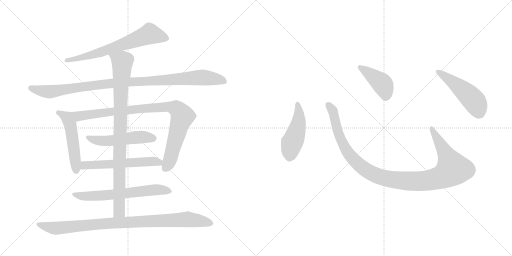
t = 0.00 s
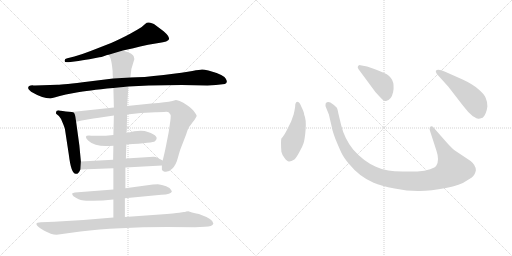
t = 2.16 s
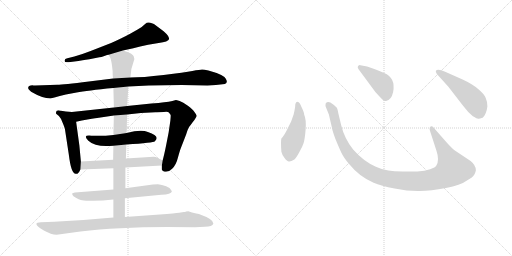
t = 4.32 s
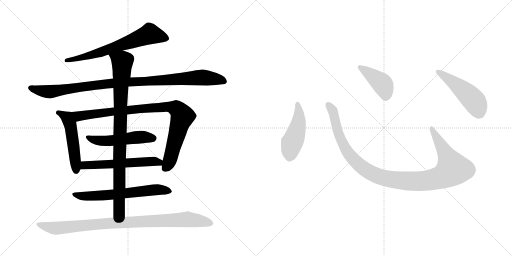
t = 6.49 s
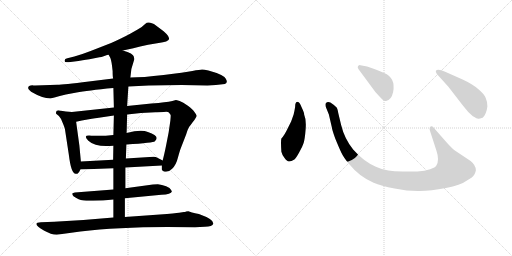
t = 8.65 s
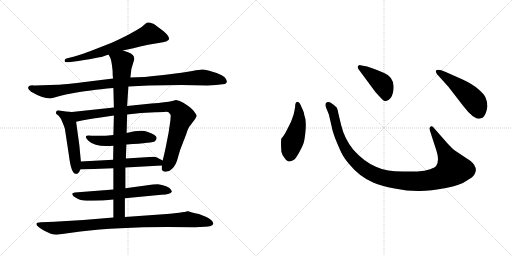
t = 10.81 s

The animated SVG that drew these frames (rendered in a browser with its animation timeline set to each time). Animation: 13 CSS @keyframes rules; one cycle of 10.81 s.

<svg version="1.1" viewBox="0 0 2048 1024" xmlns="http://www.w3.org/2000/svg">
  <g stroke="lightgray" stroke-dasharray="1,1" stroke-width="1" transform="scale(4, 4)">
    <line x1="0" y1="0" x2="256" y2="256"></line>
    <line x1="256" y1="0" x2="0" y2="256"></line>
    <line x1="128" y1="0" x2="128" y2="256"></line>
    <line x1="0" y1="128" x2="256" y2="128"></line>
    <line x1="256" y1="0" x2="512" y2="256"></line>
    <line x1="512" y1="0" x2="256" y2="256"></line>
    <line x1="384" y1="0" x2="384" y2="256"></line>
    <line x1="256" y1="128" x2="512" y2="128"></line>
  </g>
<g transform="scale(1, -1) translate(0, -850)">
   <style type="text/css">
    @keyframes keyframes0 {
      from {
       stroke: black;
       stroke-dashoffset: 676;
       stroke-width: 128;
       }
       69% {
       animation-timing-function: step-end;
       stroke: black;
       stroke-dashoffset: 0;
       stroke-width: 128;
       }
       to {
       stroke: black;
       stroke-width: 1024;
       }
       }
       #make-me-a-hanzi-animation-0 {
         animation: keyframes0 0.800130s both;
         animation-delay: 0.000000s;
         animation-timing-function: linear;
       }
    @keyframes keyframes1 {
      from {
       stroke: black;
       stroke-dashoffset: 1035;
       stroke-width: 128;
       }
       77% {
       animation-timing-function: step-end;
       stroke: black;
       stroke-dashoffset: 0;
       stroke-width: 128;
       }
       to {
       stroke: black;
       stroke-width: 1024;
       }
       }
       #make-me-a-hanzi-animation-1 {
         animation: keyframes1 1.092285s both;
         animation-delay: 0.800130s;
         animation-timing-function: linear;
       }
    @keyframes keyframes2 {
      from {
       stroke: black;
       stroke-dashoffset: 510;
       stroke-width: 128;
       }
       62% {
       animation-timing-function: step-end;
       stroke: black;
       stroke-dashoffset: 0;
       stroke-width: 128;
       }
       to {
       stroke: black;
       stroke-width: 1024;
       }
       }
       #make-me-a-hanzi-animation-2 {
         animation: keyframes2 0.665039s both;
         animation-delay: 1.892415s;
         animation-timing-function: linear;
       }
    @keyframes keyframes3 {
      from {
       stroke: black;
       stroke-dashoffset: 933;
       stroke-width: 128;
       }
       75% {
       animation-timing-function: step-end;
       stroke: black;
       stroke-dashoffset: 0;
       stroke-width: 128;
       }
       to {
       stroke: black;
       stroke-width: 1024;
       }
       }
       #make-me-a-hanzi-animation-3 {
         animation: keyframes3 1.009277s both;
         animation-delay: 2.557454s;
         animation-timing-function: linear;
       }
    @keyframes keyframes4 {
      from {
       stroke: black;
       stroke-dashoffset: 517;
       stroke-width: 128;
       }
       63% {
       animation-timing-function: step-end;
       stroke: black;
       stroke-dashoffset: 0;
       stroke-width: 128;
       }
       to {
       stroke: black;
       stroke-width: 1024;
       }
       }
       #make-me-a-hanzi-animation-4 {
         animation: keyframes4 0.670736s both;
         animation-delay: 3.566731s;
         animation-timing-function: linear;
       }
    @keyframes keyframes5 {
      from {
       stroke: black;
       stroke-dashoffset: 576;
       stroke-width: 128;
       }
       65% {
       animation-timing-function: step-end;
       stroke: black;
       stroke-dashoffset: 0;
       stroke-width: 128;
       }
       to {
       stroke: black;
       stroke-width: 1024;
       }
       }
       #make-me-a-hanzi-animation-5 {
         animation: keyframes5 0.718750s both;
         animation-delay: 4.237467s;
         animation-timing-function: linear;
       }
    @keyframes keyframes6 {
      from {
       stroke: black;
       stroke-dashoffset: 644;
       stroke-width: 128;
       }
       68% {
       animation-timing-function: step-end;
       stroke: black;
       stroke-dashoffset: 0;
       stroke-width: 128;
       }
       to {
       stroke: black;
       stroke-width: 1024;
       }
       }
       #make-me-a-hanzi-animation-6 {
         animation: keyframes6 0.774089s both;
         animation-delay: 4.956217s;
         animation-timing-function: linear;
       }
    @keyframes keyframes7 {
      from {
       stroke: black;
       stroke-dashoffset: 929;
       stroke-width: 128;
       }
       75% {
       animation-timing-function: step-end;
       stroke: black;
       stroke-dashoffset: 0;
       stroke-width: 128;
       }
       to {
       stroke: black;
       stroke-width: 1024;
       }
       }
       #make-me-a-hanzi-animation-7 {
         animation: keyframes7 1.006022s both;
         animation-delay: 5.730306s;
         animation-timing-function: linear;
       }
    @keyframes keyframes8 {
      from {
       stroke: black;
       stroke-dashoffset: 952;
       stroke-width: 128;
       }
       76% {
       animation-timing-function: step-end;
       stroke: black;
       stroke-dashoffset: 0;
       stroke-width: 128;
       }
       to {
       stroke: black;
       stroke-width: 1024;
       }
       }
       #make-me-a-hanzi-animation-8 {
         animation: keyframes8 1.024740s both;
         animation-delay: 6.736328s;
         animation-timing-function: linear;
       }
    @keyframes keyframes9 {
      from {
       stroke: black;
       stroke-dashoffset: 474;
       stroke-width: 128;
       }
       61% {
       animation-timing-function: step-end;
       stroke: black;
       stroke-dashoffset: 0;
       stroke-width: 128;
       }
       to {
       stroke: black;
       stroke-width: 1024;
       }
       }
       #make-me-a-hanzi-animation-9 {
         animation: keyframes9 0.635742s both;
         animation-delay: 7.761068s;
         animation-timing-function: linear;
       }
    @keyframes keyframes10 {
      from {
       stroke: black;
       stroke-dashoffset: 1118;
       stroke-width: 128;
       }
       78% {
       animation-timing-function: step-end;
       stroke: black;
       stroke-dashoffset: 0;
       stroke-width: 128;
       }
       to {
       stroke: black;
       stroke-width: 1024;
       }
       }
       #make-me-a-hanzi-animation-10 {
         animation: keyframes10 1.159831s both;
         animation-delay: 8.396810s;
         animation-timing-function: linear;
       }
    @keyframes keyframes11 {
      from {
       stroke: black;
       stroke-dashoffset: 422;
       stroke-width: 128;
       }
       58% {
       animation-timing-function: step-end;
       stroke: black;
       stroke-dashoffset: 0;
       stroke-width: 128;
       }
       to {
       stroke: black;
       stroke-width: 1024;
       }
       }
       #make-me-a-hanzi-animation-11 {
         animation: keyframes11 0.593424s both;
         animation-delay: 9.556641s;
         animation-timing-function: linear;
       }
    @keyframes keyframes12 {
      from {
       stroke: black;
       stroke-dashoffset: 501;
       stroke-width: 128;
       }
       62% {
       animation-timing-function: step-end;
       stroke: black;
       stroke-dashoffset: 0;
       stroke-width: 128;
       }
       to {
       stroke: black;
       stroke-width: 1024;
       }
       }
       #make-me-a-hanzi-animation-12 {
         animation: keyframes12 0.657715s both;
         animation-delay: 10.150065s;
         animation-timing-function: linear;
       }
</style>
<path d="M 491.5 648.5 Q 524.5 655.5 592.5 671.5 L 634.5 678.5 Q 673.5 683.5 676.5 694.5 Q 676.5 706.5 654.5 725.5 L 626.5 746.5 Q 614.5 757.5 607.5 757.5 Q 590.5 764.5 580.5 754.5 Q 571.5 744.5 550.5 732.5 L 520.5 715.5 Q 489.5 698.5 444.5 678.5 L 362.5 646.5 Q 326.5 632.5 297.5 624.5 L 269.5 617.5 Q 257.5 615.5 258.5 606.5 Q 257.5 599.5 274.5 601.5 L 313.5 606.5 Q 351.5 613.5 357.5 613.5 L 397.5 621.5 Q 404.5 621.5 417.5 626.5 Q 430.5 631.5 434.5 631.5 L 491.5 648.5 Z" fill="lightgray"></path> 
<path d="M 829.5 508.5 L 863.5 510.5 L 899.5 514.5 Q 913.5 519.5 902.5 536.5 Q 892.5 552.5 833.5 568.5 Q 816.5 572.5 808.5 572.5 Q 800.5 572.5 769.5 566.5 Q 739.5 560.5 654.5 550.5 Q 569.5 540.5 521.5 540.5 L 452.5 536.5 L 355.5 524.5 Q 251.5 511.5 229.5 511.5 L 140.5 508.5 Q 132.5 508.5 129.5 509.5 Q 126.5 509.5 122.5 508.5 L 116.5 506.5 Q 114.5 505.5 112.5 499.5 Q 110.5 493.5 124.5 483.5 Q 170.5 456.5 201.5 456.5 L 221.5 461.5 Q 235.5 466.5 263.5 472.5 L 306.5 480.5 Q 347.5 488.5 453.5 498.5 L 513.5 504.5 L 594.5 508.5 L 726.5 510.5 L 829.5 508.5 Z" fill="lightgray"></path> 
<path d="M 323.5 204.5 L 317.5 268.5 L 304.5 363.5 C 300.5 393.5 299.5 401.5 287.5 402.5 L 263.5 404.5 L 237.5 408.5 Q 224.5 409.5 224.5 402.5 Q 223.5 398.5 224.5 395.5 L 235.5 386.5 Q 243.5 378.5 250.5 359.5 Q 258.5 340.5 259.5 335.5 L 275.5 230.5 Q 284.5 155.5 302.5 155.5 Q 312.5 151.5 321.5 172.5 L 323.5 204.5 Z" fill="lightgray"></path> 
<path d="M 304.5 363.5 L 327.5 368.5 Q 376.5 377.5 388.5 378.5 L 455.5 388.5 L 508.5 392.5 L 563.5 398.5 L 621.5 401.5 Q 630.5 402.5 655.5 402.5 Q 671.5 404.5 675.5 400.5 Q 682.5 392.5 682.5 390.5 Q 683.5 387.5 681.5 368.5 L 674.5 320.5 L 664.5 269.5 Q 656.5 229.5 650.5 208.5 L 647.5 188.5 L 647.5 172.5 Q 647.5 169.5 655.5 164.5 Q 673.5 159.5 688.5 175.5 Q 704.5 190.5 711.5 219.5 Q 719.5 248.5 723.5 258.5 L 744.5 312.5 Q 752.5 340.5 762.5 350.5 L 770.5 361.5 Q 778.5 370.5 782.5 378.5 Q 787.5 385.5 786.5 388.5 Q 786.5 390.5 778.5 401.5 Q 771.5 412.5 751.5 427.5 Q 731.5 442.5 718.5 446.5 Q 705.5 450.5 703.5 450.5 L 689.5 446.5 Q 676.5 442.5 656.5 441.5 Q 636.5 437.5 605.5 436.5 L 508.5 426.5 L 455.5 420.5 L 287.5 402.5 C 257.5 399.5 275.5 357.5 304.5 363.5 Z" fill="lightgray"></path> 
<path d="M 453.5 310.5 Q 411.5 305.5 365.5 307.5 Q 328.5 311.5 353.5 287.5 Q 383.5 259.5 453.5 267.5 L 505.5 272.5 Q 614.5 279.5 619.5 285.5 Q 642.5 305.5 591.5 322.5 Q 564.5 333.5 506.5 318.5 L 453.5 310.5 Z" fill="lightgray"></path> 
<path d="M 452.5 211.5 L 323.5 204.5 C 293.5 202.5 291.5 171.5 321.5 172.5 L 453.5 177.5 L 501.5 180.5 L 647.5 188.5 C 677.5 190.5 677.5 194.5 650.5 208.5 L 627.5 220.5 Q 624.5 222.5 614.5 223.5 L 503.5 216.5 L 452.5 211.5 Z" fill="lightgray"></path> 
<path d="M 453.5 92.5 L 299.5 80.5 L 289.5 77.5 Q 288.5 76.5 289.5 71.5 Q 291.5 65.5 303.5 59.5 Q 315.5 52.5 323.5 50.5 Q 332.5 46.5 371.5 47.5 Q 410.5 47.5 453.5 52.5 L 499.5 57.5 L 645.5 71.5 Q 684.5 72.5 687.5 84.5 L 684.5 90.5 Q 681.5 98.5 664.5 105.5 Q 647.5 112.5 631.5 113.5 Q 615.5 113.5 611.5 112.5 L 501.5 97.5 L 453.5 92.5 Z" fill="lightgray"></path> 
<path d="M 455.5 388.5 L 453.5 310.5 L 453.5 267.5 L 452.5 211.5 L 453.5 177.5 L 453.5 92.5 L 453.5 52.5 L 453.5 -19.5 C 453.5 -49.5 499.5 -47.5 499.5 -17.5 L 499.5 57.5 L 501.5 97.5 L 501.5 180.5 L 503.5 216.5 L 505.5 272.5 L 506.5 318.5 L 508.5 392.5 L 508.5 426.5 L 513.5 504.5 L 521.5 540.5 L 525.5 574.5 L 537.5 614.5 Q 535.5 620.5 535.5 623.5 Q 533.5 636.5 491.5 648.5 C 463.5 658.5 421.5 658.5 434.5 631.5 L 441.5 618.5 Q 446.5 606.5 450.5 566.5 Q 450.5 544.5 452.5 536.5 L 453.5 498.5 L 455.5 420.5 L 455.5 388.5 Z" fill="lightgray"></path> 
<path d="M 453.5 -19.5 L 333.5 -29.5 L 216.5 -36.5 L 163.5 -38.5 Q 145.5 -38.5 145.5 -45.5 Q 145.5 -54.5 175.5 -71.5 Q 205.5 -88.5 226.5 -88.5 L 321.5 -75.5 Q 468.5 -57.5 669.5 -57.5 L 780.5 -58.5 L 819.5 -56.5 Q 849.5 -56.5 853.5 -43.5 Q 854.5 -26.5 795.5 -5.5 Q 761.5 1.5 753.5 5.5 L 744.5 4.5 Q 740.5 2.5 735.5 2.5 L 716.5 -0.5 Q 702.5 -2.5 639.5 -7.5 L 499.5 -17.5 L 453.5 -19.5 Z" fill="lightgray"></path> 
<path d="M 1180.5 422.5 Q 1178.5 409.5 1174.5 392.5 L 1164.5 364.5 L 1151.5 338.5 Q 1137.5 308.5 1125.5 296.5 Q 1122.5 286.5 1125.5 243.5 Q 1127.5 233.5 1137.5 219.5 Q 1148.5 204.5 1155.5 204.5 Q 1163.5 203.5 1177.5 212.5 Q 1184.5 218.5 1196.5 240.5 Q 1209.5 262.5 1214.5 278.5 Q 1219.5 294.5 1222.5 333.5 Q 1225.5 372.5 1216.5 392.5 Q 1217.5 398.5 1205.5 423.5 Q 1198.5 442.5 1191.5 442.5 Q 1180.5 443.5 1180.5 422.5 Z" fill="lightgray"></path> 
<path d="M 1788.5 278.5 L 1737.5 336.5 Q 1729.5 348.5 1722.5 344.5 Q 1715.5 339.5 1720.5 325.5 L 1745.5 248.5 Q 1758.5 210.5 1745.5 188.5 Q 1741.5 180.5 1720.5 173.5 Q 1699.5 165.5 1669.5 164.5 L 1610.5 164.5 Q 1575.5 165.5 1553.5 168.5 Q 1531.5 170.5 1503.5 183.5 Q 1453.5 205.5 1412.5 252.5 Q 1377.5 296.5 1364.5 350.5 L 1353.5 396.5 Q 1350.5 413.5 1347.5 419.5 Q 1340.5 428.5 1321.5 440.5 Q 1309.5 445.5 1302.5 436.5 Q 1300.5 428.5 1304.5 419.5 L 1315.5 392.5 L 1327.5 340.5 Q 1327.5 334.5 1340.5 297.5 Q 1356.5 258.5 1365.5 239.5 Q 1374.5 220.5 1395.5 195.5 Q 1437.5 143.5 1494.5 119.5 Q 1523.5 106.5 1578.5 96.5 Q 1633.5 85.5 1678.5 86.5 Q 1723.5 86.5 1783.5 98.5 Q 1843.5 110.5 1864.5 126.5 Q 1893.5 142.5 1897.5 152.5 Q 1902.5 162.5 1903.5 169.5 Q 1903.5 189.5 1882.5 206.5 L 1819.5 248.5 Q 1807.5 257.5 1788.5 278.5 Z" fill="lightgray"></path> 
<path d="M 1433.5 574.5 L 1501.5 482.5 Q 1520.5 461.5 1528.5 453.5 Q 1537.5 444.5 1544.5 446.5 Q 1565.5 450.5 1572.5 482.5 Q 1583.5 539.5 1536.5 558.5 Q 1506.5 572.5 1491.5 576.5 L 1468.5 584.5 L 1441.5 589.5 Q 1436.5 590.5 1432.5 586.5 Q 1428.5 582.5 1433.5 574.5 Z" fill="lightgray"></path> 
<path d="M 1793.5 503.5 L 1851.5 428.5 Q 1872.5 400.5 1891.5 385.5 Q 1908.5 375.5 1912.5 375.5 Q 1916.5 374.5 1930.5 379.5 Q 1945.5 392.5 1949.5 424.5 Q 1949.5 444.5 1942.5 459.5 Q 1936.5 474.5 1912.5 494.5 Q 1889.5 514.5 1850.5 532.5 L 1780.5 563.5 Q 1751.5 575.5 1743.5 567.5 Q 1741.5 564.5 1747.5 554.5 L 1793.5 503.5 Z" fill="lightgray"></path> 
      <clipPath id="make-me-a-hanzi-clip-0">
      <path d="M 491.5 648.5 Q 524.5 655.5 592.5 671.5 L 634.5 678.5 Q 673.5 683.5 676.5 694.5 Q 676.5 706.5 654.5 725.5 L 626.5 746.5 Q 614.5 757.5 607.5 757.5 Q 590.5 764.5 580.5 754.5 Q 571.5 744.5 550.5 732.5 L 520.5 715.5 Q 489.5 698.5 444.5 678.5 L 362.5 646.5 Q 326.5 632.5 297.5 624.5 L 269.5 617.5 Q 257.5 615.5 258.5 606.5 Q 257.5 599.5 274.5 601.5 L 313.5 606.5 Q 351.5 613.5 357.5 613.5 L 397.5 621.5 Q 404.5 621.5 417.5 626.5 Q 430.5 631.5 434.5 631.5 L 491.5 648.5 Z" fill="lightgray"></path>
      </clipPath>
      <path clip-path="url(#make-me-a-hanzi-clip-0)" d="M 667.5 696.5 L 599.5 714.5 L 399.5 640.5 L 266.5 609.5 " fill="none" id="make-me-a-hanzi-animation-0" stroke-dasharray="548 1096" stroke-linecap="round"></path>

      <clipPath id="make-me-a-hanzi-clip-1">
      <path d="M 829.5 508.5 L 863.5 510.5 L 899.5 514.5 Q 913.5 519.5 902.5 536.5 Q 892.5 552.5 833.5 568.5 Q 816.5 572.5 808.5 572.5 Q 800.5 572.5 769.5 566.5 Q 739.5 560.5 654.5 550.5 Q 569.5 540.5 521.5 540.5 L 452.5 536.5 L 355.5 524.5 Q 251.5 511.5 229.5 511.5 L 140.5 508.5 Q 132.5 508.5 129.5 509.5 Q 126.5 509.5 122.5 508.5 L 116.5 506.5 Q 114.5 505.5 112.5 499.5 Q 110.5 493.5 124.5 483.5 Q 170.5 456.5 201.5 456.5 L 221.5 461.5 Q 235.5 466.5 263.5 472.5 L 306.5 480.5 Q 347.5 488.5 453.5 498.5 L 513.5 504.5 L 594.5 508.5 L 726.5 510.5 L 829.5 508.5 Z" fill="lightgray"></path>
      </clipPath>
      <path clip-path="url(#make-me-a-hanzi-clip-1)" d="M 122.5 498.5 L 197.5 483.5 L 447.5 517.5 L 798.5 540.5 L 895.5 526.5 " fill="none" id="make-me-a-hanzi-animation-1" stroke-dasharray="907 1814" stroke-linecap="round"></path>

      <clipPath id="make-me-a-hanzi-clip-2">
      <path d="M 323.5 204.5 L 317.5 268.5 L 304.5 363.5 C 300.5 393.5 299.5 401.5 287.5 402.5 L 263.5 404.5 L 237.5 408.5 Q 224.5 409.5 224.5 402.5 Q 223.5 398.5 224.5 395.5 L 235.5 386.5 Q 243.5 378.5 250.5 359.5 Q 258.5 340.5 259.5 335.5 L 275.5 230.5 Q 284.5 155.5 302.5 155.5 Q 312.5 151.5 321.5 172.5 L 323.5 204.5 Z" fill="lightgray"></path>
      </clipPath>
      <path clip-path="url(#make-me-a-hanzi-clip-2)" d="M 234.5 399.5 L 269.5 377.5 L 281.5 352.5 L 304.5 169.5 " fill="none" id="make-me-a-hanzi-animation-2" stroke-dasharray="382 764" stroke-linecap="round"></path>

      <clipPath id="make-me-a-hanzi-clip-3">
      <path d="M 304.5 363.5 L 327.5 368.5 Q 376.5 377.5 388.5 378.5 L 455.5 388.5 L 508.5 392.5 L 563.5 398.5 L 621.5 401.5 Q 630.5 402.5 655.5 402.5 Q 671.5 404.5 675.5 400.5 Q 682.5 392.5 682.5 390.5 Q 683.5 387.5 681.5 368.5 L 674.5 320.5 L 664.5 269.5 Q 656.5 229.5 650.5 208.5 L 647.5 188.5 L 647.5 172.5 Q 647.5 169.5 655.5 164.5 Q 673.5 159.5 688.5 175.5 Q 704.5 190.5 711.5 219.5 Q 719.5 248.5 723.5 258.5 L 744.5 312.5 Q 752.5 340.5 762.5 350.5 L 770.5 361.5 Q 778.5 370.5 782.5 378.5 Q 787.5 385.5 786.5 388.5 Q 786.5 390.5 778.5 401.5 Q 771.5 412.5 751.5 427.5 Q 731.5 442.5 718.5 446.5 Q 705.5 450.5 703.5 450.5 L 689.5 446.5 Q 676.5 442.5 656.5 441.5 Q 636.5 437.5 605.5 436.5 L 508.5 426.5 L 455.5 420.5 L 287.5 402.5 C 257.5 399.5 275.5 357.5 304.5 363.5 Z" fill="lightgray"></path>
      </clipPath>
      <path clip-path="url(#make-me-a-hanzi-clip-3)" d="M 295.5 398.5 L 317.5 385.5 L 558.5 415.5 L 654.5 422.5 L 704.5 416.5 L 722.5 399.5 L 729.5 383.5 L 678.5 207.5 L 659.5 176.5 " fill="none" id="make-me-a-hanzi-animation-3" stroke-dasharray="805 1610" stroke-linecap="round"></path>

      <clipPath id="make-me-a-hanzi-clip-4">
      <path d="M 453.5 310.5 Q 411.5 305.5 365.5 307.5 Q 328.5 311.5 353.5 287.5 Q 383.5 259.5 453.5 267.5 L 505.5 272.5 Q 614.5 279.5 619.5 285.5 Q 642.5 305.5 591.5 322.5 Q 564.5 333.5 506.5 318.5 L 453.5 310.5 Z" fill="lightgray"></path>
      </clipPath>
      <path clip-path="url(#make-me-a-hanzi-clip-4)" d="M 355.5 299.5 L 397.5 286.5 L 442.5 286.5 L 551.5 301.5 L 597.5 302.5 L 612.5 297.5 " fill="none" id="make-me-a-hanzi-animation-4" stroke-dasharray="389 778" stroke-linecap="round"></path>

      <clipPath id="make-me-a-hanzi-clip-5">
      <path d="M 452.5 211.5 L 323.5 204.5 C 293.5 202.5 291.5 171.5 321.5 172.5 L 453.5 177.5 L 501.5 180.5 L 647.5 188.5 C 677.5 190.5 677.5 194.5 650.5 208.5 L 627.5 220.5 Q 624.5 222.5 614.5 223.5 L 503.5 216.5 L 452.5 211.5 Z" fill="lightgray"></path>
      </clipPath>
      <path clip-path="url(#make-me-a-hanzi-clip-5)" d="M 328.5 177.5 L 342.5 188.5 L 607.5 205.5 L 635.5 201.5 L 639.5 194.5 " fill="none" id="make-me-a-hanzi-animation-5" stroke-dasharray="448 896" stroke-linecap="round"></path>

      <clipPath id="make-me-a-hanzi-clip-6">
      <path d="M 453.5 92.5 L 299.5 80.5 L 289.5 77.5 Q 288.5 76.5 289.5 71.5 Q 291.5 65.5 303.5 59.5 Q 315.5 52.5 323.5 50.5 Q 332.5 46.5 371.5 47.5 Q 410.5 47.5 453.5 52.5 L 499.5 57.5 L 645.5 71.5 Q 684.5 72.5 687.5 84.5 L 684.5 90.5 Q 681.5 98.5 664.5 105.5 Q 647.5 112.5 631.5 113.5 Q 615.5 113.5 611.5 112.5 L 501.5 97.5 L 453.5 92.5 Z" fill="lightgray"></path>
      </clipPath>
      <path clip-path="url(#make-me-a-hanzi-clip-6)" d="M 295.5 74.5 L 314.5 67.5 L 362.5 65.5 L 625.5 91.5 L 680.5 84.5 " fill="none" id="make-me-a-hanzi-animation-6" stroke-dasharray="516 1032" stroke-linecap="round"></path>

      <clipPath id="make-me-a-hanzi-clip-7">
      <path d="M 455.5 388.5 L 453.5 310.5 L 453.5 267.5 L 452.5 211.5 L 453.5 177.5 L 453.5 92.5 L 453.5 52.5 L 453.5 -19.5 C 453.5 -49.5 499.5 -47.5 499.5 -17.5 L 499.5 57.5 L 501.5 97.5 L 501.5 180.5 L 503.5 216.5 L 505.5 272.5 L 506.5 318.5 L 508.5 392.5 L 508.5 426.5 L 513.5 504.5 L 521.5 540.5 L 525.5 574.5 L 537.5 614.5 Q 535.5 620.5 535.5 623.5 Q 533.5 636.5 491.5 648.5 C 463.5 658.5 421.5 658.5 434.5 631.5 L 441.5 618.5 Q 446.5 606.5 450.5 566.5 Q 450.5 544.5 452.5 536.5 L 453.5 498.5 L 455.5 420.5 L 455.5 388.5 Z" fill="lightgray"></path>
      </clipPath>
      <path clip-path="url(#make-me-a-hanzi-clip-7)" d="M 443.5 627.5 L 489.5 602.5 L 481.5 444.5 L 477.5 35.5 L 473.5 2.5 L 460.5 -12.5 " fill="none" id="make-me-a-hanzi-animation-7" stroke-dasharray="801 1602" stroke-linecap="round"></path>

      <clipPath id="make-me-a-hanzi-clip-8">
      <path d="M 453.5 -19.5 L 333.5 -29.5 L 216.5 -36.5 L 163.5 -38.5 Q 145.5 -38.5 145.5 -45.5 Q 145.5 -54.5 175.5 -71.5 Q 205.5 -88.5 226.5 -88.5 L 321.5 -75.5 Q 468.5 -57.5 669.5 -57.5 L 780.5 -58.5 L 819.5 -56.5 Q 849.5 -56.5 853.5 -43.5 Q 854.5 -26.5 795.5 -5.5 Q 761.5 1.5 753.5 5.5 L 744.5 4.5 Q 740.5 2.5 735.5 2.5 L 716.5 -0.5 Q 702.5 -2.5 639.5 -7.5 L 499.5 -17.5 L 453.5 -19.5 Z" fill="lightgray"></path>
      </clipPath>
      <path clip-path="url(#make-me-a-hanzi-clip-8)" d="M 152.5 -46.5 L 230.5 -62.5 L 402.5 -44.5 L 746.5 -26.5 L 844.5 -42.5 " fill="none" id="make-me-a-hanzi-animation-8" stroke-dasharray="824 1648" stroke-linecap="round"></path>

      <clipPath id="make-me-a-hanzi-clip-9">
      <path d="M 1180.5 422.5 Q 1178.5 409.5 1174.5 392.5 L 1164.5 364.5 L 1151.5 338.5 Q 1137.5 308.5 1125.5 296.5 Q 1122.5 286.5 1125.5 243.5 Q 1127.5 233.5 1137.5 219.5 Q 1148.5 204.5 1155.5 204.5 Q 1163.5 203.5 1177.5 212.5 Q 1184.5 218.5 1196.5 240.5 Q 1209.5 262.5 1214.5 278.5 Q 1219.5 294.5 1222.5 333.5 Q 1225.5 372.5 1216.5 392.5 Q 1217.5 398.5 1205.5 423.5 Q 1198.5 442.5 1191.5 442.5 Q 1180.5 443.5 1180.5 422.5 Z" fill="lightgray"></path>
      </clipPath>
      <path clip-path="url(#make-me-a-hanzi-clip-9)" d="M 1190.5 433.5 L 1195.5 370.5 L 1161.5 255.5 L 1157.5 220.5 " fill="none" id="make-me-a-hanzi-animation-9" stroke-dasharray="346 692" stroke-linecap="round"></path>

      <clipPath id="make-me-a-hanzi-clip-10">
      <path d="M 1788.5 278.5 L 1737.5 336.5 Q 1729.5 348.5 1722.5 344.5 Q 1715.5 339.5 1720.5 325.5 L 1745.5 248.5 Q 1758.5 210.5 1745.5 188.5 Q 1741.5 180.5 1720.5 173.5 Q 1699.5 165.5 1669.5 164.5 L 1610.5 164.5 Q 1575.5 165.5 1553.5 168.5 Q 1531.5 170.5 1503.5 183.5 Q 1453.5 205.5 1412.5 252.5 Q 1377.5 296.5 1364.5 350.5 L 1353.5 396.5 Q 1350.5 413.5 1347.5 419.5 Q 1340.5 428.5 1321.5 440.5 Q 1309.5 445.5 1302.5 436.5 Q 1300.5 428.5 1304.5 419.5 L 1315.5 392.5 L 1327.5 340.5 Q 1327.5 334.5 1340.5 297.5 Q 1356.5 258.5 1365.5 239.5 Q 1374.5 220.5 1395.5 195.5 Q 1437.5 143.5 1494.5 119.5 Q 1523.5 106.5 1578.5 96.5 Q 1633.5 85.5 1678.5 86.5 Q 1723.5 86.5 1783.5 98.5 Q 1843.5 110.5 1864.5 126.5 Q 1893.5 142.5 1897.5 152.5 Q 1902.5 162.5 1903.5 169.5 Q 1903.5 189.5 1882.5 206.5 L 1819.5 248.5 Q 1807.5 257.5 1788.5 278.5 Z" fill="lightgray"></path>
      </clipPath>
      <path clip-path="url(#make-me-a-hanzi-clip-10)" d="M 1311.5 431.5 L 1333.5 399.5 L 1353.5 313.5 L 1393.5 236.5 L 1464.5 169.5 L 1500.5 150.5 L 1545.5 136.5 L 1621.5 126.5 L 1712.5 128.5 L 1766.5 142.5 L 1811.5 174.5 L 1726.5 337.5 " fill="none" id="make-me-a-hanzi-animation-10" stroke-dasharray="990 1980" stroke-linecap="round"></path>

      <clipPath id="make-me-a-hanzi-clip-11">
      <path d="M 1433.5 574.5 L 1501.5 482.5 Q 1520.5 461.5 1528.5 453.5 Q 1537.5 444.5 1544.5 446.5 Q 1565.5 450.5 1572.5 482.5 Q 1583.5 539.5 1536.5 558.5 Q 1506.5 572.5 1491.5 576.5 L 1468.5 584.5 L 1441.5 589.5 Q 1436.5 590.5 1432.5 586.5 Q 1428.5 582.5 1433.5 574.5 Z" fill="lightgray"></path>
      </clipPath>
      <path clip-path="url(#make-me-a-hanzi-clip-11)" d="M 1439.5 581.5 L 1528.5 515.5 L 1542.5 482.5 L 1542.5 463.5 " fill="none" id="make-me-a-hanzi-animation-11" stroke-dasharray="294 588" stroke-linecap="round"></path>

      <clipPath id="make-me-a-hanzi-clip-12">
      <path d="M 1793.5 503.5 L 1851.5 428.5 Q 1872.5 400.5 1891.5 385.5 Q 1908.5 375.5 1912.5 375.5 Q 1916.5 374.5 1930.5 379.5 Q 1945.5 392.5 1949.5 424.5 Q 1949.5 444.5 1942.5 459.5 Q 1936.5 474.5 1912.5 494.5 Q 1889.5 514.5 1850.5 532.5 L 1780.5 563.5 Q 1751.5 575.5 1743.5 567.5 Q 1741.5 564.5 1747.5 554.5 L 1793.5 503.5 Z" fill="lightgray"></path>
      </clipPath>
      <path clip-path="url(#make-me-a-hanzi-clip-12)" d="M 1750.5 562.5 L 1830.5 507.5 L 1889.5 454.5 L 1904.5 434.5 L 1914.5 392.5 " fill="none" id="make-me-a-hanzi-animation-12" stroke-dasharray="373 746" stroke-linecap="round"></path>

</g>
</svg>
